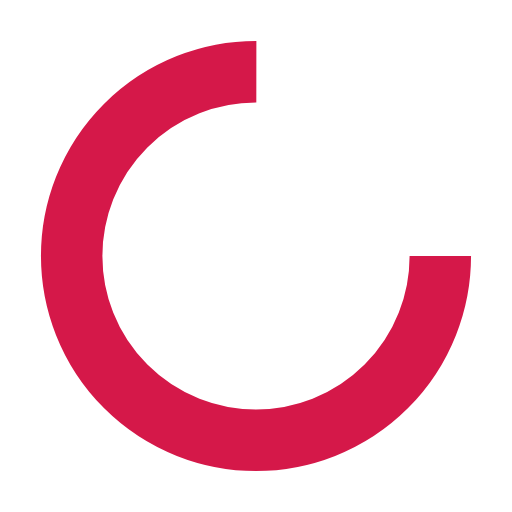
t = 0.00 s
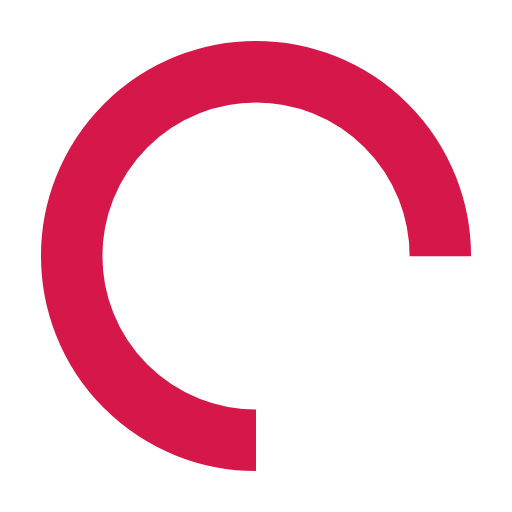
t = 0.25 s
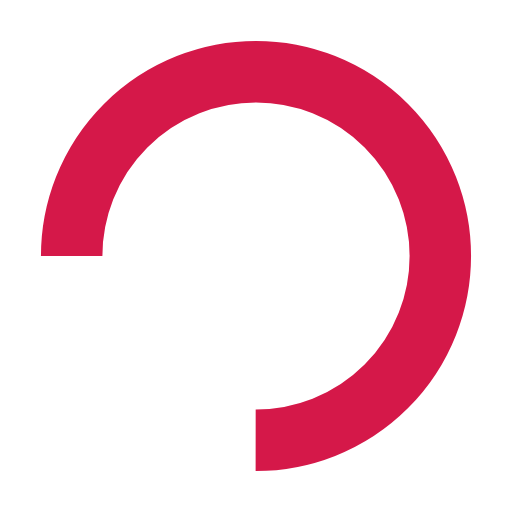
t = 0.50 s
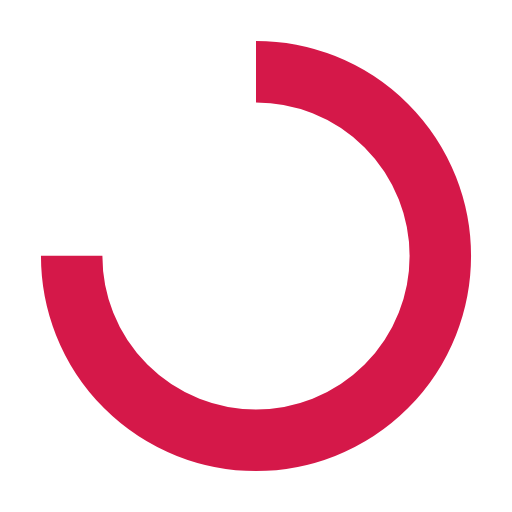
t = 0.75 s

The animated SVG that drew these frames (rendered in a browser with its animation timeline set to each time). Animation: 1 SMIL element (animateTransform=1); one cycle of 1.00 s, repeats indefinitely.

<?xml version="1.0" encoding="utf-8"?>
<svg xmlns="http://www.w3.org/2000/svg" xmlns:xlink="http://www.w3.org/1999/xlink" style="margin: auto; background: rgb(255, 255, 255); display: block; shape-rendering: auto;" width="24px" height="24px" viewBox="0 0 100 100" preserveAspectRatio="xMidYMid">
<circle cx="50" cy="50" fill="none" stroke="#d51849" stroke-width="12" r="36" stroke-dasharray="169.64600329384882 58.548667764616276" transform="rotate(318.005 50 50)">
  <animateTransform attributeName="transform" type="rotate" repeatCount="indefinite" dur="1s" values="0 50 50;360 50 50" keyTimes="0;1"></animateTransform>
</circle>
<!-- [ldio] generated by https://loading.io/ --></svg>